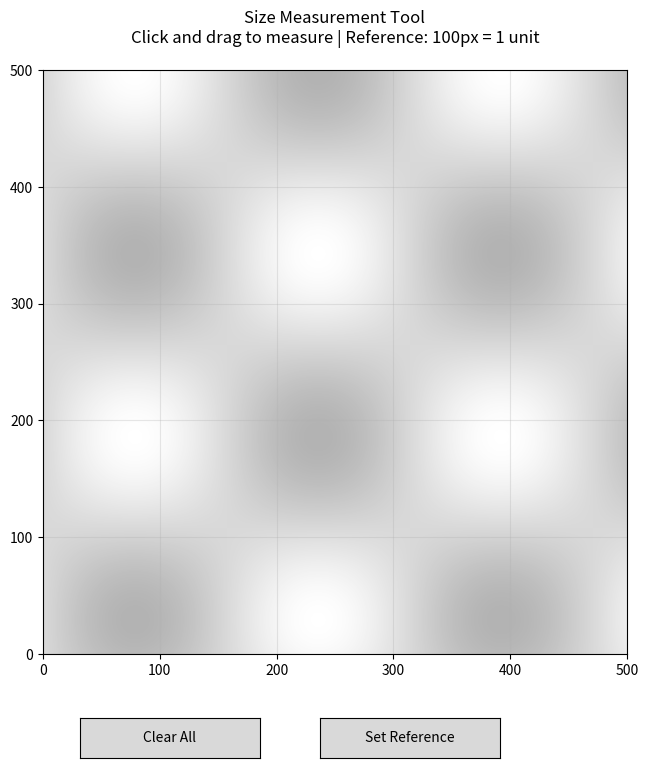

The script that saved this image:
import matplotlib.pyplot as plt
import matplotlib.patches as patches
from matplotlib.widgets import Button
import numpy as np

class SizeMeasurementTool:
    def __init__(self):
        self.fig, self.ax = plt.subplots(figsize=(12, 8))
        plt.subplots_adjust(bottom=0.15)
        
        # Create sample image/grid
        self.create_sample_image()
        
        # Measurement state
        self.measurements = []
        self.current_rect = None
        self.start_point = None
        self.reference_size = 100  # pixels per unit
        
        # Connect events
        self.cid_press = self.fig.canvas.mpl_connect('button_press_event', self.on_press)
        self.cid_release = self.fig.canvas.mpl_connect('button_release_event', self.on_release)
        self.cid_motion = self.fig.canvas.mpl_connect('motion_notify_event', self.on_motion)
        
        # Add buttons
        ax_clear = plt.axes([0.3, 0.02, 0.15, 0.05])
        ax_reference = plt.axes([0.5, 0.02, 0.15, 0.05])
        
        self.btn_clear = Button(ax_clear, 'Clear All')
        self.btn_clear.on_clicked(self.clear_measurements)
        
        self.btn_reference = Button(ax_reference, 'Set Reference')
        self.btn_reference.on_clicked(self.set_reference)
        
        # Instructions
        self.ax.set_title('Size Measurement Tool\nClick and drag to measure | Reference: 100px = 1 unit', 
                         fontsize=12, pad=20)
        
        plt.show()
    
    def create_sample_image(self):
        """Create a sample grid background"""
        x = np.linspace(0, 10, 500)
        y = np.linspace(0, 10, 500)
        X, Y = np.meshgrid(x, y)
        Z = np.sin(X) * np.cos(Y)
        
        self.ax.imshow(Z, extent=[0, 500, 0, 500], cmap='gray', alpha=0.3)
        self.ax.set_xlim(0, 500)
        self.ax.set_ylim(0, 500)
        self.ax.set_aspect('equal')
        self.ax.grid(True, alpha=0.3)
    
    def on_press(self, event):
        """Handle mouse press event"""
        if event.inaxes != self.ax:
            return
        self.start_point = (event.xdata, event.ydata)
    
    def on_motion(self, event):
        """Handle mouse motion event"""
        if self.start_point is None or event.inaxes != self.ax:
            return
        
        # Remove previous temporary rectangle
        if self.current_rect is not None:
            self.current_rect.remove()
        
        # Draw new temporary rectangle
        x0, y0 = self.start_point
        width = event.xdata - x0
        height = event.ydata - y0
        
        self.current_rect = patches.Rectangle(
            (x0, y0), width, height,
            linewidth=2, edgecolor='red', facecolor='yellow', alpha=0.3
        )
        self.ax.add_patch(self.current_rect)
        self.fig.canvas.draw_idle()
    
    def on_release(self, event):
        """Handle mouse release event"""
        if self.start_point is None or event.inaxes != self.ax:
            return
        
        x0, y0 = self.start_point
        x1, y1 = event.xdata, event.ydata
        
        # Calculate dimensions
        width_px = abs(x1 - x0)
        height_px = abs(y1 - y0)
        width_units = width_px / self.reference_size
        height_units = height_px / self.reference_size
        area_units = width_units * height_units
        
        # Draw final rectangle
        rect = patches.Rectangle(
            (min(x0, x1), min(y0, y1)), width_px, height_px,
            linewidth=2, edgecolor='blue', facecolor='cyan', alpha=0.2
        )
        self.ax.add_patch(rect)
        
        # Add measurement label
        center_x = (x0 + x1) / 2
        center_y = (y0 + y1) / 2
        label = f'W: {width_units:.2f}u\nH: {height_units:.2f}u\nA: {area_units:.2f}u²'
        text = self.ax.text(center_x, center_y, label,
                           ha='center', va='center',
                           bbox=dict(boxstyle='round', facecolor='white', alpha=0.8),
                           fontsize=9, fontweight='bold')
        
        # Store measurement
        self.measurements.append({
            'rect': rect,
            'text': text,
            'width': width_units,
            'height': height_units,
            'area': area_units
        })
        
        # Print to console
        print(f"\nMeasurement #{len(self.measurements)}:")
        print(f"  Width:  {width_units:.2f} units ({width_px:.1f} pixels)")
        print(f"  Height: {height_units:.2f} units ({height_px:.1f} pixels)")
        print(f"  Area:   {area_units:.2f} square units")
        
        # Reset state
        self.current_rect = None
        self.start_point = None
        self.fig.canvas.draw()
    
    def clear_measurements(self, event):
        """Clear all measurements"""
        for measurement in self.measurements:
            measurement['rect'].remove()
            measurement['text'].remove()
        self.measurements.clear()
        print("\nAll measurements cleared!")
        self.fig.canvas.draw()
    
    def set_reference(self, event):
        """Set reference size from last measurement"""
        if not self.measurements:
            print("\nNo measurements yet! Draw a rectangle first.")
            return
        
        last = self.measurements[-1]
        # Assume last measurement represents 1 unit
        width_px = last['width'] * self.reference_size
        self.reference_size = width_px / 1.0
        
        print(f"\nReference updated: {self.reference_size:.1f} pixels = 1 unit")
        self.ax.set_title(f'Size Measurement Tool\nClick and drag to measure | Reference: {self.reference_size:.1f}px = 1 unit',
                         fontsize=12, pad=20)
        self.fig.canvas.draw()

# Run the tool
if __name__ == "__main__":
    print("=== Size Measurement Tool ===")
    print("Instructions:")
    print("1. Click and drag to draw measurement rectangles")
    print("2. Release to finalize the measurement")
    print("3. Use 'Clear All' to remove measurements")
    print("4. Use 'Set Reference' to calibrate scale from last measurement")
    print("\nStarting tool...")
    
    tool = SizeMeasurementTool()
